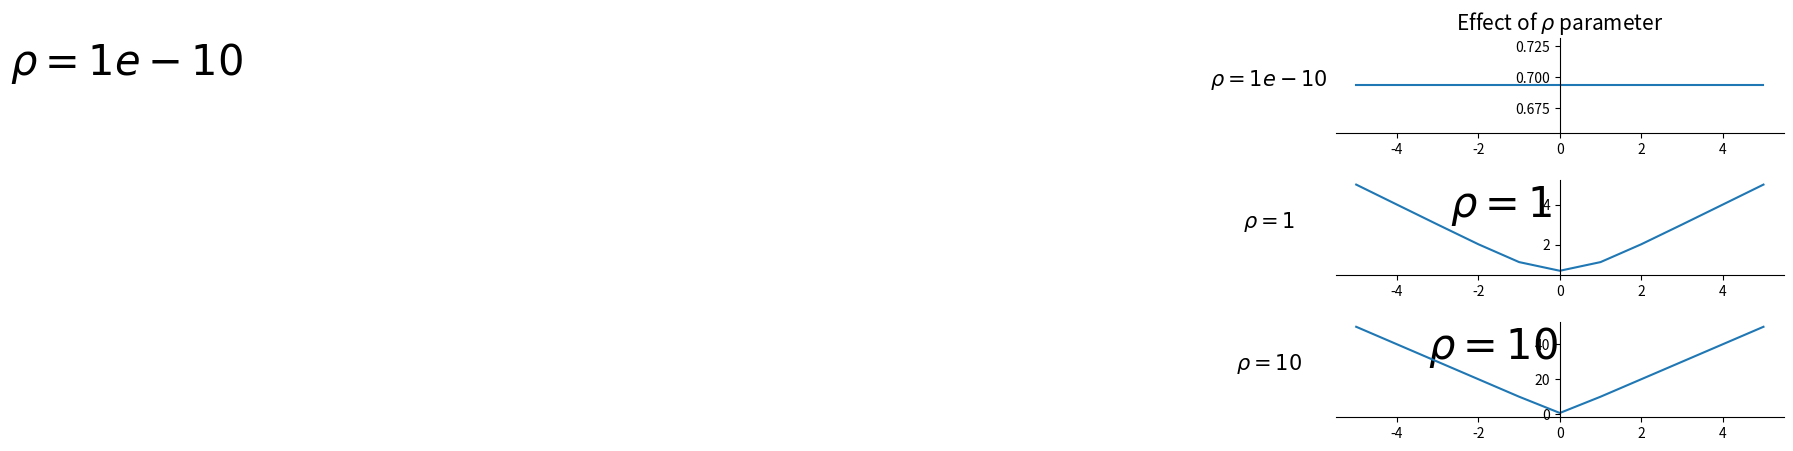

Write the Python code that produced this figure. (Note: this script raises an exception after producing the figure.)
# -*- coding: utf-8 -*-
"""
Created on Mon Sep  1 17:31:31 2014

@author: gerauddaspremont
"""

import matplotlib.pyplot as plt
import numpy as np
import os
plt.close('all')
X = np.arange(-5, 6, 1)
Y1 = np.log(np.exp(1e-10*X) + np.exp(-1e-10*X))
Y2 = np.log(np.exp(1*X) + np.exp(-1*X))
Y3 = np.log(np.exp(10*X) + np.exp(-10*X))

fig, (ax0, ax1, ax2) = plt.subplots(nrows=3)
fig.subplots_adjust(left=0.2, top = 0.9, right = 0.9)
t = ax0.set_title(r'Effect of $\rho$ parameter', fontsize=15)
t.set_y(1.05) 

ax0.plot(X, Y1)

ax1.plot(X, Y2)

ax2.plot(X, Y3)

ax0.tick_params(axis='y', labelsize=10)
ax1.tick_params(axis='y', labelsize=10)
ax2.tick_params(axis='y', labelsize=10)
ax0.tick_params(axis='x', labelsize=10)
ax1.tick_params(axis='x', labelsize=10)
ax2.tick_params(axis='x', labelsize=10)

ax0.set_ylabel(r'$\rho = 1e-10$', fontsize=30, labelpad = 1000 , rotation = 'horizontal')
ax1.set_ylabel(r'$\rho = 1$', fontsize=30, labelpad = 30, rotation = 'horizontal')
ax2.set_ylabel(r'$\rho = 10$' , fontsize=30, labelpad = 30, rotation = 'horizontal')


plt.text(-0.15, 0.5,r'$\rho = 1e-10$' ,
         horizontalalignment='center',
         fontsize=15,
         transform = ax0.transAxes)

plt.text(-0.15, 0.5,r'$\rho = 1$' ,
         horizontalalignment='center',
         fontsize=15,
         transform = ax1.transAxes)


plt.text(-0.15, 0.5,r'$\rho = 10$' ,
         horizontalalignment='center',
         fontsize=15,
         transform = ax2.transAxes)


# Hide the right and top spines
ax0.spines['right'].set_visible(False)
ax0.spines['top'].set_visible(False)
ax1.spines['right'].set_visible(False)
ax1.spines['top'].set_visible(False)
ax2.spines['right'].set_visible(False)
ax2.spines['top'].set_visible(False)

ax0.spines['left'].set_position('center')
ax1.spines['left'].set_position('center')
ax2.spines['left'].set_position('center')

# Only show ticks on the left and bottom spines
ax0.yaxis.set_ticks_position('left')
ax0.xaxis.set_ticks_position('bottom')
ax1.yaxis.set_ticks_position('left')
ax1.xaxis.set_ticks_position('bottom')
ax2.yaxis.set_ticks_position('left')
ax2.xaxis.set_ticks_position('bottom')

yticks = ax0.yaxis.get_major_ticks()
yticks[0].label1.set_visible(False)
yticks[-1].label1.set_visible(False)

yticks = ax1.yaxis.get_major_ticks()
yticks[0].label1.set_visible(False)
yticks[-1].label1.set_visible(False)

yticks = ax2.yaxis.get_major_ticks()
yticks[0].label1.set_visible(False)
yticks[-1].label1.set_visible(False)


# Tweak spacing between subplots to prevent labels from overlapping
plt.subplots_adjust(hspace=0.5)

path = '/Users/<user>/Dropbox/project/thesis_1/Figures'
filename = 'rho.pdf'
filename = os.path.join(path, filename)       
fig.savefig(filename, bbox_inches='tight') #bbox_inches='tight'
